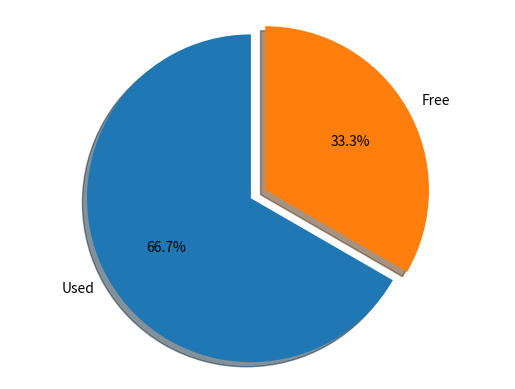

Write the Python code that produced this figure.

"""
===============
Basic pie chart
===============

Demo of a basic pie chart plus a few additional features.

In addition to the basic pie chart, this demo shows a few optional features:

    * slice labels
    * auto-labeling the percentage
    * offsetting a slice with "explode"
    * drop-shadow
    * custom start angle

Note about the custom start angle:

The default ``startangle`` is 0, which would start the "Frogs" slice on the
positive x-axis. This example sets ``startangle = 90`` such that everything is
rotated counter-clockwise by 90 degrees, and the frog slice starts on the
positive y-axis.
"""
import matplotlib.pyplot as plt

# Pie chart, where the slices will be ordered and plotted counter-clockwise:
labels = 'Used', 'Free'
sizes = [2.4, 1.2]
explode = (0, 0.1)  # only "explode" the 2nd slice (i.e. 'Hogs')

fig1, ax1 = plt.subplots()
ax1.pie(sizes, explode=explode, labels=labels, autopct='%1.1f%%',
        shadow=True, startangle=90)
ax1.axis('equal')  # Equal aspect ratio ensures that pie is drawn as a circle.

plt.show()
